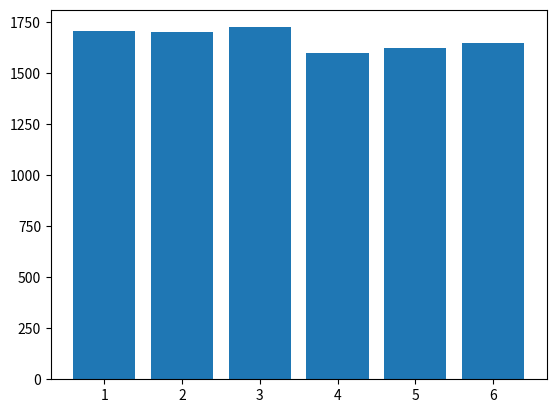

Recreate this plot in Python.
import matplotlib.pyplot as plt
import numpy as np

def dieRoll(n):
  occurance = {1:0, 2:0, 3:0, 4:0, 5:0, 6:0}
  for x in range(n):
    roll = np.random.randint(1, 7)
    occurance[roll] += 1
  return occurance

result = dieRoll(10000)
plt.bar(result.keys(), result.values())
plt.show()
print(result)
